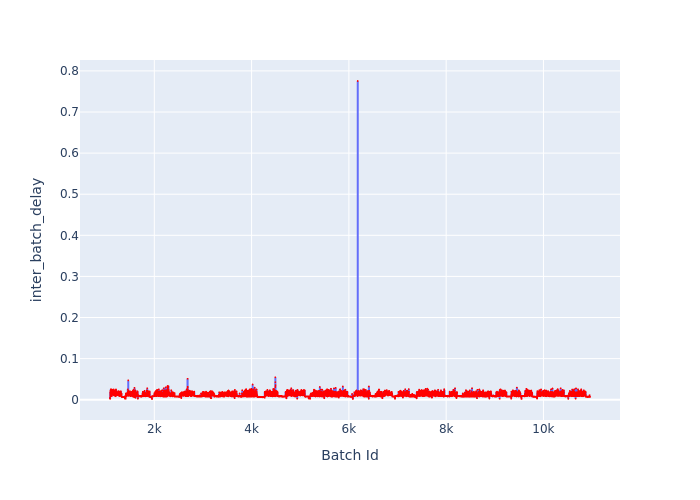

The file beside this chart, header and first rows:
Batch Id, inter_batch_delay
1089, 0.004804
1090, 0.003484
1091, 0.002067
1092, 0.0166
1093, 0.01877
1094, 0.01184
1095, 0.008846
1096, 0.01602
1097, 0.01849
1098, 0.01573
1099, 0.009448
1100, 0.02208
1101, 0.015
1102, 0.01287
1103, 0.0148
1104, 0.0144
1105, 0.01787
1106, 0.02535
1107, 0.01879
1108, 0.01272
1109, 0.01803
1110, 0.02123
1111, 0.01142
1112, 0.01224
1113, 0.01535
1114, 0.0172
1115, 0.00887
1116, 0.02255
1117, 0.01909
1118, 0.01782
1119, 0.009154
1120, 0.01915
1121, 0.02499
1122, 0.01598
1123, 0.009003
1124, 0.01462
1125, 0.01567
1126, 0.01353
1127, 0.008889
1128, 0.01337
1129, 0.01801
1130, 0.01631
1131, 0.01441
1132, 0.02108
1133, 0.01774
1134, 0.02408
1135, 0.01658
1136, 0.01301
1137, 0.01424
1138, 0.01408
1139, 0.01411
1140, 0.01566
1141, 0.01857
1142, 0.01666
1143, 0.02347
1144, 0.01278
1145, 0.01949
1146, 0.01272
1147, 0.01341
1148, 0.01203
... 9,809 more rows
